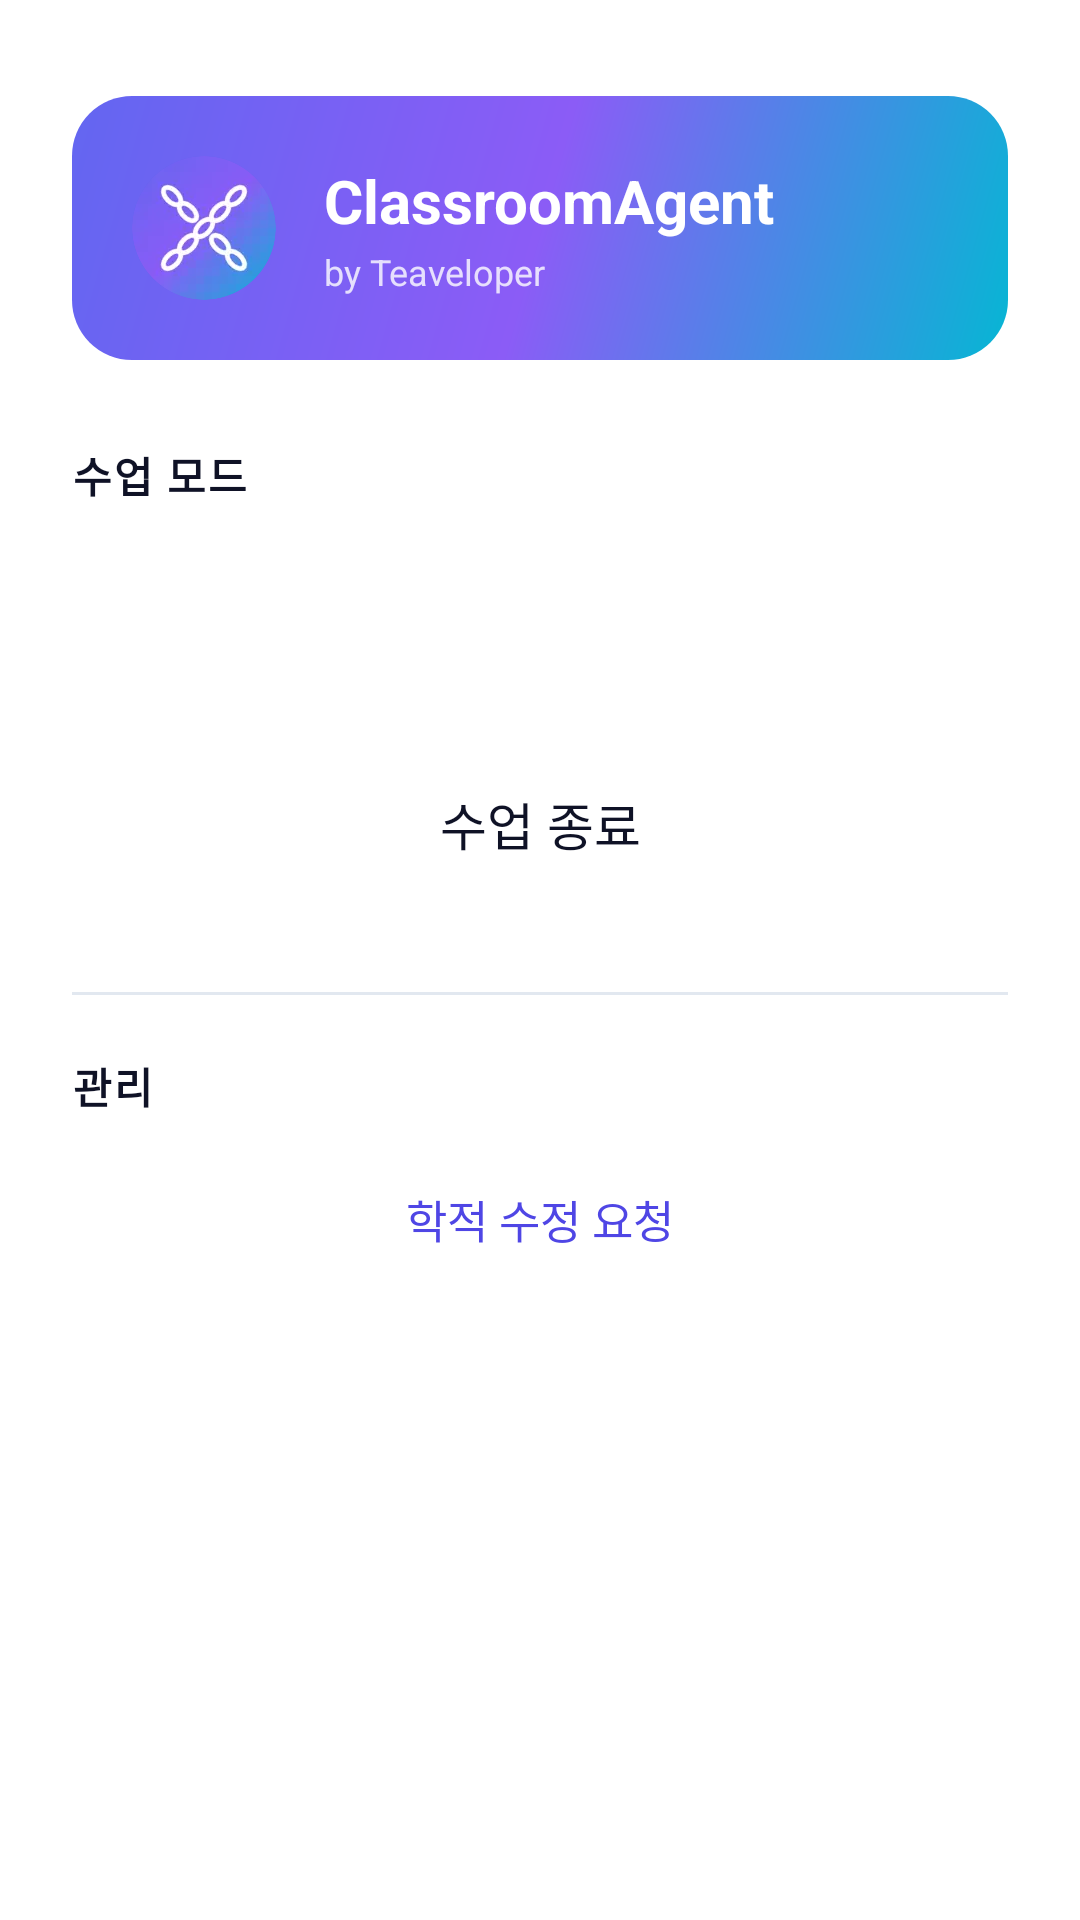

The Android layout XML behind this screen, and the referenced resources:
<!-- AndroidManifest.xml: activity theme Theme.ClassroomAgent -->
<!-- res/layout/activity_main.xml -->
<?xml version="1.0" encoding="utf-8"?>
<ScrollView xmlns:android="http://schemas.android.com/apk/res/android"
    android:layout_width="match_parent"
    android:layout_height="match_parent"
    android:fillViewport="true">

    <LinearLayout
        android:layout_width="match_parent"
        android:layout_height="wrap_content"
        android:orientation="vertical"
        android:padding="24dp">

        <LinearLayout
            android:layout_width="match_parent"
            android:layout_height="wrap_content"
            android:orientation="horizontal"
            android:gravity="center_vertical"
            android:background="@drawable/bg_brand_badge"
            android:padding="20dp"
            android:layout_marginTop="8dp"
            android:layout_marginBottom="28dp">

            <ImageView
                android:layout_width="48dp"
                android:layout_height="48dp"
                android:src="@mipmap/ic_launcher_round"
                android:contentDescription="ClassroomAgent" />

            <LinearLayout
                android:layout_width="match_parent"
                android:layout_height="wrap_content"
                android:orientation="vertical"
                android:layout_marginStart="16dp">

                <TextView
                    android:layout_width="wrap_content"
                    android:layout_height="wrap_content"
                    android:text="@string/app_name"
                    android:textColor="@color/white"
                    android:textSize="20sp"
                    android:textStyle="bold" />

                <TextView
                    android:layout_width="wrap_content"
                    android:layout_height="wrap_content"
                    android:text="by Teaveloper"
                    android:textColor="#CCFFFFFF"
                    android:textSize="12sp"
                    android:layout_marginTop="2dp" />
            </LinearLayout>
        </LinearLayout>

        <TextView
            android:layout_width="match_parent"
            android:layout_height="wrap_content"
            android:text="수업 모드"
            android:textColor="@color/teavel_ink"
            android:textSize="14sp"
            android:textStyle="bold"
            android:letterSpacing="0.05"
            android:layout_marginBottom="10dp" />

        <Button
            android:id="@+id/btnStart"
            android:layout_width="match_parent"
            android:layout_height="56dp"
            android:text="수업 시작"
            android:textColor="@color/white"
            android:textSize="17sp"
            android:textAllCaps="false"
            android:background="@drawable/bg_button_primary"
            android:stateListAnimator="@null"
            android:layout_marginBottom="12dp" />

        <Button
            android:id="@+id/btnStop"
            android:layout_width="match_parent"
            android:layout_height="56dp"
            android:text="수업 종료"
            android:textColor="@color/teavel_ink"
            android:textSize="17sp"
            android:textAllCaps="false"
            android:background="@drawable/bg_button_outline"
            android:stateListAnimator="@null" />

        <View
            android:layout_width="match_parent"
            android:layout_height="1dp"
            android:background="@color/teavel_border"
            android:layout_marginTop="28dp"
            android:layout_marginBottom="20dp" />

        <TextView
            android:layout_width="match_parent"
            android:layout_height="wrap_content"
            android:text="관리"
            android:textColor="@color/teavel_ink"
            android:textSize="14sp"
            android:textStyle="bold"
            android:letterSpacing="0.05"
            android:layout_marginBottom="10dp" />

        <Button
            android:id="@+id/btnEditRequest"
            android:layout_width="match_parent"
            android:layout_height="48dp"
            android:text="학적 수정 요청"
            android:textColor="@color/teavel_accent"
            android:textSize="15sp"
            android:textAllCaps="false"
            android:background="@drawable/bg_button_outline"
            android:stateListAnimator="@null" />

    </LinearLayout>
</ScrollView>
<!-- resources referenced by this layout -->
<resources>
  <color name="teavel_accent">#FF4F46E5</color>
  <color name="teavel_border">#FFE2E8F0</color>
  <color name="teavel_ink">#FF0F1226</color>
  <color name="white">#FFFFFFFF</color>
  <!-- drawable bg_brand_badge (drawable) -->
  <?xml version="1.0" encoding="utf-8"?>
  <shape xmlns:android="http://schemas.android.com/apk/res/android"
      android:shape="rectangle">
      <gradient
          android:startColor="@color/teavel_brand_indigo"
          android:centerColor="@color/teavel_brand_violet"
          android:endColor="@color/teavel_brand_cyan"
          android:angle="315" />
      <corners android:radius="20dp" />
  </shape>
  <!-- mipmap ic_launcher_round: webp bitmap (mipmap-hdpi, 1194 bytes) -->
  <string name="app_name">ClassroomAgent</string>
  <style name="Theme.ClassroomAgent" parent="Theme.AppCompat.DayNight.NoActionBar">
          <item name="colorPrimary">@color/teavel_accent</item>
          <item name="colorPrimaryDark">@color/teavel_accent_hover</item>
          <item name="colorAccent">@color/teavel_brand_violet</item>
          <item name="android:statusBarColor">@color/teavel_accent</item>
          <item name="android:windowBackground">@drawable/bg_screen</item>
          <item name="android:textColorPrimary">@color/teavel_ink</item>
          <item name="android:textColorSecondary">@color/teavel_ink_muted</item>
      </style>
  <color name="teavel_brand_indigo">#FF6366F1</color>
  <color name="teavel_brand_violet">#FF8B5CF6</color>
  <color name="teavel_brand_cyan">#FF06B6D4</color>
  <color name="teavel_accent_hover">#FF4338CA</color>
  <color name="teavel_ink_muted">#FF64748B</color>
</resources>
